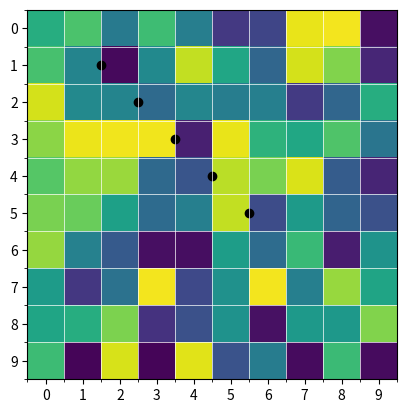

The script that saved this image:
import matplotlib.pyplot as plt
import numpy as np


plt.figure()
im = plt.imshow(np.reshape(np.random.rand(100), newshape=(10, 10)),
                interpolation='none', vmin=0, vmax=1, aspect='equal')

ax = plt.gca()

# Major ticks
ax.set_xticks(np.arange(0, 10, 1))
ax.set_yticks(np.arange(0, 10, 1))

# Minor ticks
ax.set_xticks(np.arange(-.5, 10, 1), minor=True)
ax.set_yticks(np.arange(-.5, 10, 1), minor=True)

# Gridlines based on minor ticks
ax.grid(which='minor', color="white", linewidth=0.5)

plt.scatter([1.5, 2.5, 3.5, 4.5, 5.5], [1.0, 2.0, 3.0, 4.0, 5.0], color="black")

plt.show()